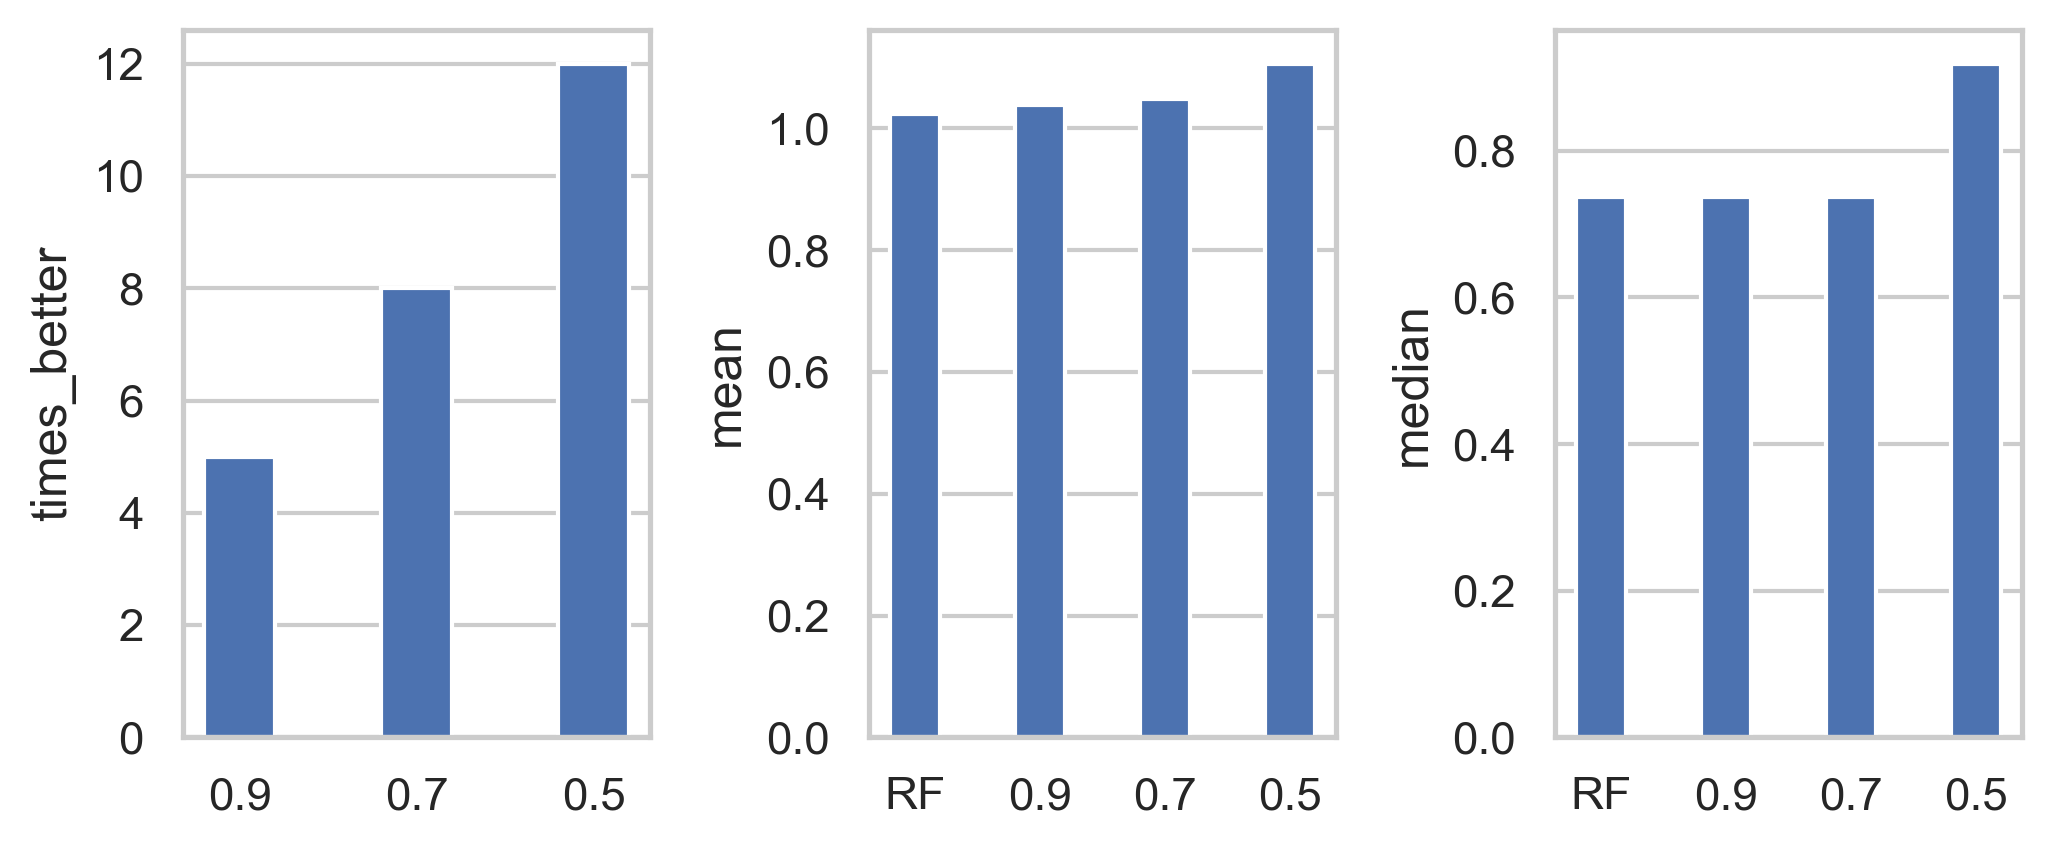

The table this chart was drawn from, first rows:
index, times_better, times_equal, times_worse, mean, median, calibration_method, weights_method, algorithm_name
RF, , , , 1.023, 0.7372, weighted, perm, DE3
0.9, 5.0, 19.0, 6.0, 1.037, 0.7372, weighted, perm, DE3
0.7, 8.0, 7.0, 15.0, 1.049, 0.7372, weighted, perm, DE3
0.5, 12.0, 0.0, 18.0, 1.106, 0.9188, weighted, perm, DE3
